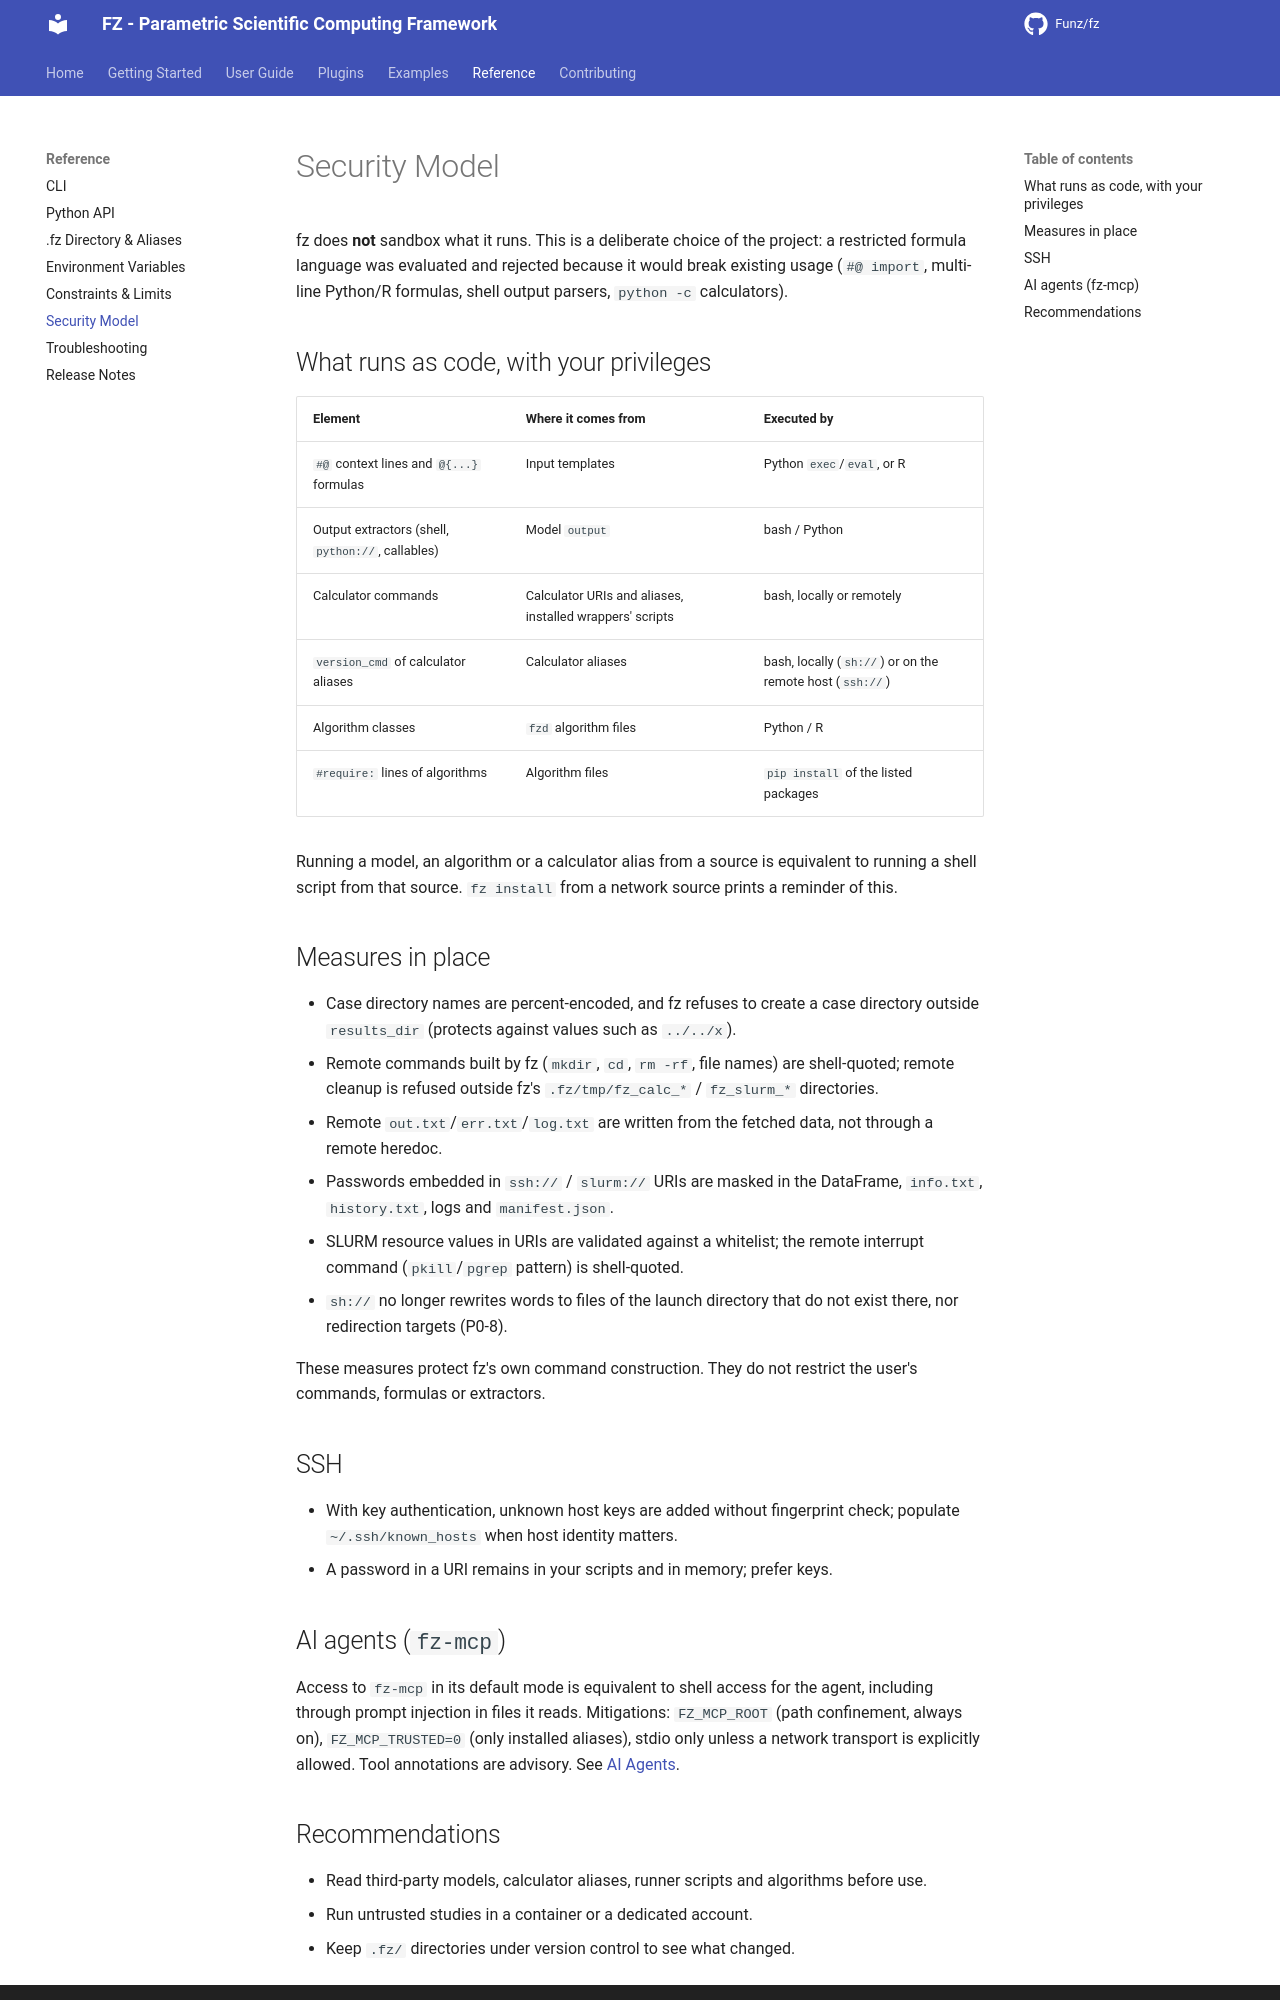

repository: Funz/fz.github.io · page: reference/security/index.html · generator: mkdocs

# Security Model

fz does **not** sandbox what it runs. This is a deliberate choice of the project: a
restricted formula language was evaluated and rejected because it would break existing
usage (`#@ import`, multi-line Python/R formulas, shell output parsers, `python -c`
calculators).

## What runs as code, with your privileges

| Element | Where it comes from | Executed by |
|---------|---------------------|-------------|
| `#@` context lines and `@{...}` formulas | Input templates | Python `exec`/`eval`, or R |
| Output extractors (shell, `python://`, callables) | Model `output` | bash / Python |
| Calculator commands | Calculator URIs and aliases, installed wrappers' scripts | bash, locally or remotely |
| `version_cmd` of calculator aliases | Calculator aliases | bash, locally (`sh://`) or on the remote host (`ssh://`) |
| Algorithm classes | `fzd` algorithm files | Python / R |
| `#require:` lines of algorithms | Algorithm files | `pip install` of the listed packages |

Running a model, an algorithm or a calculator alias from a source is equivalent to
running a shell script from that source. `fz install` from a network source prints a
reminder of this.

## Measures in place

- Case directory names are percent-encoded, and fz refuses to create a case directory
  outside `results_dir` (protects against values such as `../../x`).
- Remote commands built by fz (`mkdir`, `cd`, `rm -rf`, file names) are shell-quoted;
  remote cleanup is refused outside fz's `.fz/tmp/fz_calc_*` / `fz_slurm_*` directories.
- Remote `out.txt`/`err.txt`/`log.txt` are written from the fetched data, not through a
  remote heredoc.
- Passwords embedded in `ssh://` / `slurm://` URIs are masked in the DataFrame,
  `info.txt`, `history.txt`, logs and `manifest.json`.
- SLURM resource values in URIs are validated against a whitelist; the remote
  interrupt command (`pkill`/`pgrep` pattern) is shell-quoted.
- `sh://` no longer rewrites words to files of the launch directory that do not exist
  there, nor redirection targets (P0-8).

These measures protect fz's own command construction. They do not restrict the user's
commands, formulas or extractors.

## SSH

- With key authentication, unknown host keys are added without fingerprint check;
  populate `~/.ssh/known_hosts` when host identity matters.
- A password in a URI remains in your scripts and in memory; prefer keys.

## AI agents (`fz-mcp`)

Access to `fz-mcp` in its default mode is equivalent to shell access for the agent,
including through prompt injection in files it reads. Mitigations: `FZ_MCP_ROOT`
(path confinement, always on), `FZ_MCP_TRUSTED=0` (only installed aliases), stdio only
unless a network transport is explicitly allowed. Tool annotations are advisory. See
[AI Agents](../user-guide/ai-agents.md#mcp-server-fz-mcp).
